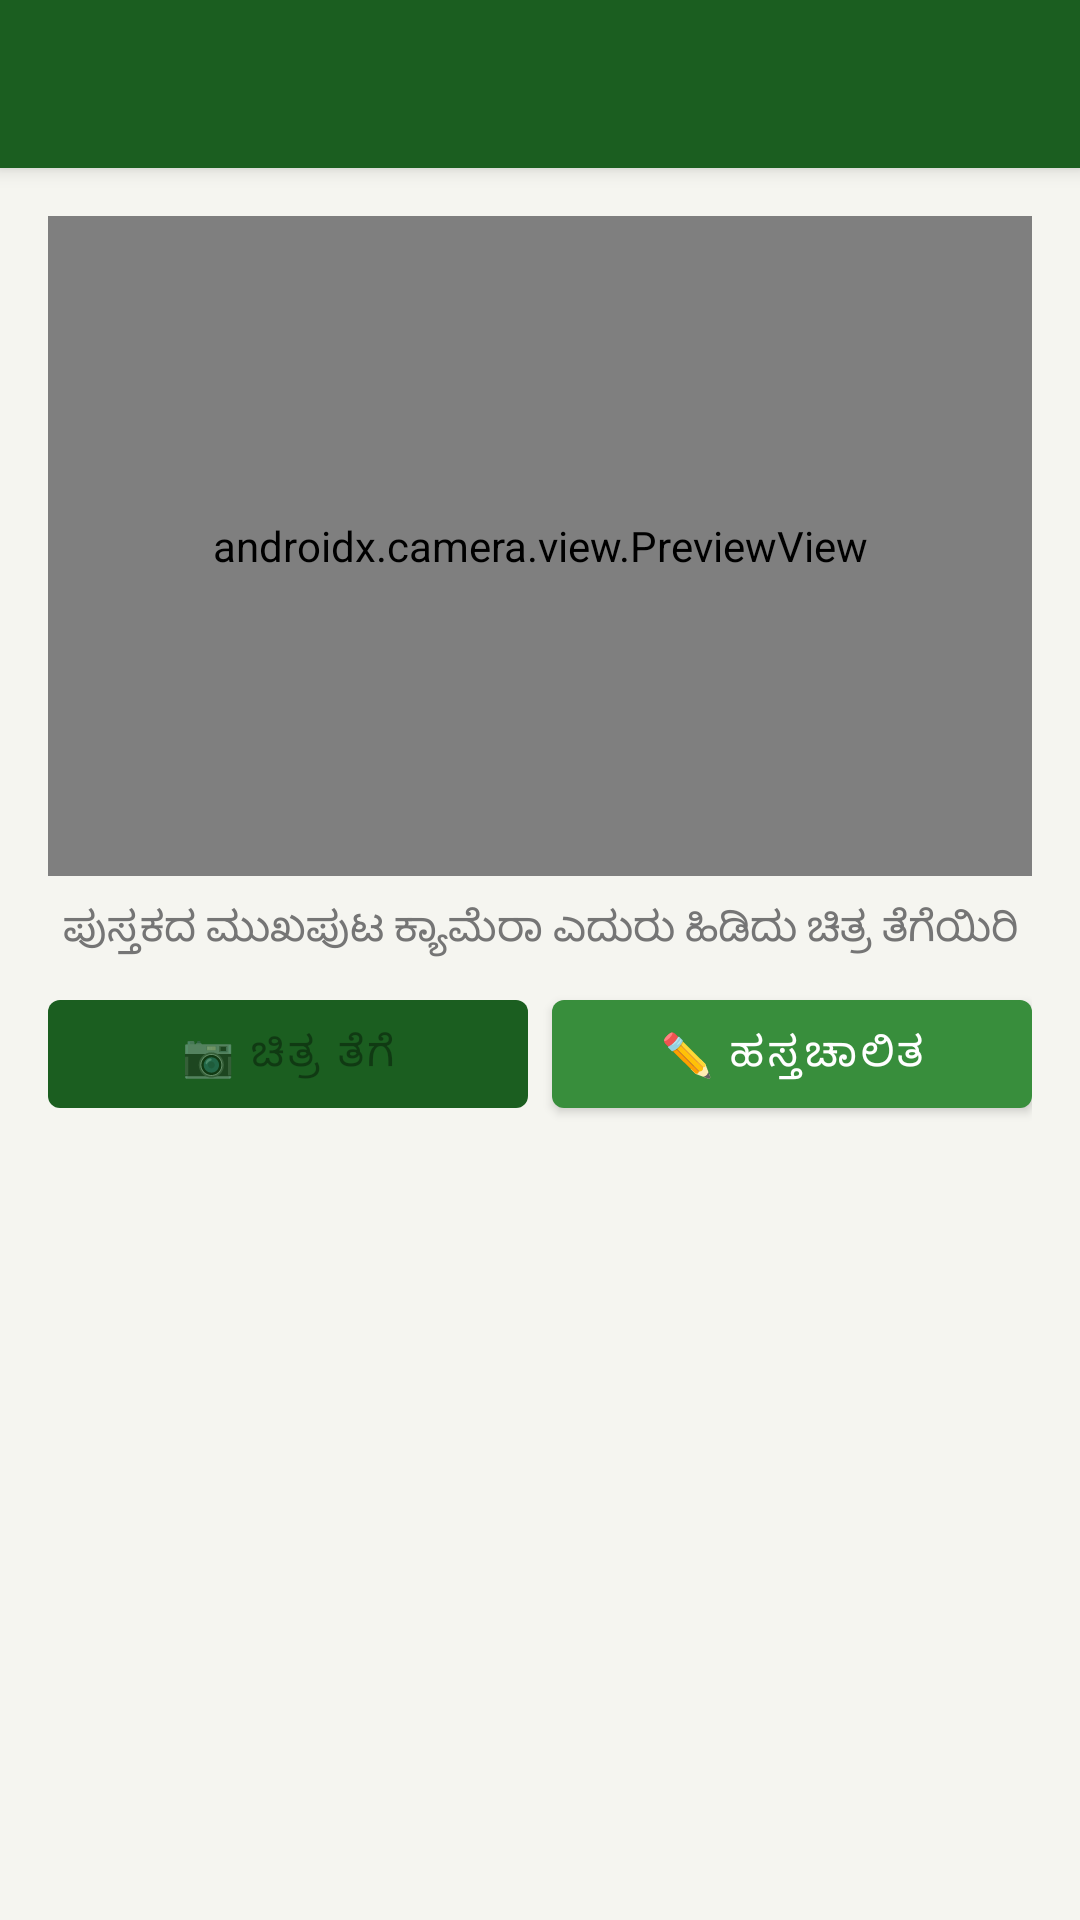

Produce the Android XML layout that renders to this screen, including the resource entries it uses.
<!-- AndroidManifest.xml: application theme Theme.NammaPustaka -->
<!-- res/layout/activity_add_book.xml -->
<?xml version="1.0" encoding="utf-8"?>
<androidx.coordinatorlayout.widget.CoordinatorLayout
    xmlns:android="http://schemas.android.com/apk/res/android"
    xmlns:app="http://schemas.android.com/apk/res-auto"
    android:layout_width="match_parent"
    android:layout_height="match_parent">

    <com.google.android.material.appbar.AppBarLayout
        android:layout_width="match_parent"
        android:layout_height="wrap_content">
        <androidx.appcompat.widget.Toolbar
            android:id="@+id/toolbar"
            android:layout_width="match_parent"
            android:layout_height="?attr/actionBarSize"
            android:background="@color/colorPrimary"
            app:titleTextColor="@android:color/white" />
    </com.google.android.material.appbar.AppBarLayout>

    <androidx.core.widget.NestedScrollView
        android:layout_width="match_parent"
        android:layout_height="match_parent"
        app:layout_behavior="@string/appbar_scrolling_view_behavior">

        <LinearLayout
            android:layout_width="match_parent"
            android:layout_height="wrap_content"
            android:orientation="vertical"
            android:padding="16dp">

            
            <androidx.camera.view.PreviewView
                android:id="@+id/viewFinder"
                android:layout_width="match_parent"
                android:layout_height="220dp"
                android:background="#000000" />

            <ProgressBar
                android:id="@+id/progressBar"
                android:layout_width="wrap_content"
                android:layout_height="wrap_content"
                android:layout_gravity="center"
                android:visibility="gone" />

            <TextView
                android:id="@+id/tvStatus"
                android:layout_width="match_parent"
                android:layout_height="wrap_content"
                android:layout_marginTop="8dp"
                android:text="ಪುಸ್ತಕದ ಮುಖಪುಟ ಕ್ಯಾಮೆರಾ ಎದುರು ಹಿಡಿದು ಚಿತ್ರ ತೆಗೆಯಿರಿ"
                android:textAlignment="center"
                android:textColor="@color/colorSecondaryText" />

            
            <LinearLayout
                android:layout_width="match_parent"
                android:layout_height="wrap_content"
                android:orientation="horizontal"
                android:layout_marginTop="8dp">

                <com.google.android.material.button.MaterialButton
                    android:id="@+id/btnCapture"
                    android:layout_width="0dp"
                    android:layout_weight="1"
                    android:layout_height="wrap_content"
                    android:text="📷 ಚಿತ್ರ ತೆಗೆ"
                    android:enabled="false"
                    app:backgroundTint="@color/colorPrimary" />

                <com.google.android.material.button.MaterialButton
                    android:id="@+id/btnManualEntry"
                    android:layout_width="0dp"
                    android:layout_weight="1"
                    android:layout_height="wrap_content"
                    android:layout_marginStart="8dp"
                    android:text="✏️ ಹಸ್ತಚಾಲಿತ"
                    app:backgroundTint="@color/colorSecondary" />
            </LinearLayout>

            
            <LinearLayout
                android:id="@+id/layoutManualEntry"
                android:layout_width="match_parent"
                android:layout_height="wrap_content"
                android:orientation="vertical"
                android:layout_marginTop="16dp"
                android:visibility="gone">

                <com.google.android.material.textfield.TextInputLayout
                    android:layout_width="match_parent"
                    android:layout_height="wrap_content"
                    android:hint="ಶೀರ್ಷಿಕೆ *"
                    style="@style/Widget.MaterialComponents.TextInputLayout.OutlinedBox">
                    <com.google.android.material.textfield.TextInputEditText
                        android:id="@+id/etTitle"
                        android:layout_width="match_parent"
                        android:layout_height="wrap_content"
                        android:inputType="textCapSentences" />
                </com.google.android.material.textfield.TextInputLayout>

                <com.google.android.material.textfield.TextInputLayout
                    android:layout_width="match_parent"
                    android:layout_height="wrap_content"
                    android:layout_marginTop="8dp"
                    android:hint="ಲೇಖಕ *"
                    style="@style/Widget.MaterialComponents.TextInputLayout.OutlinedBox">
                    <com.google.android.material.textfield.TextInputEditText
                        android:id="@+id/etAuthor"
                        android:layout_width="match_parent"
                        android:layout_height="wrap_content"
                        android:inputType="textCapSentences" />
                </com.google.android.material.textfield.TextInputLayout>

                <com.google.android.material.textfield.TextInputLayout
                    android:layout_width="match_parent"
                    android:layout_height="wrap_content"
                    android:layout_marginTop="8dp"
                    android:hint="ISBN (ಐಚ್ಛಿಕ)"
                    style="@style/Widget.MaterialComponents.TextInputLayout.OutlinedBox">
                    <com.google.android.material.textfield.TextInputEditText
                        android:id="@+id/etIsbn"
                        android:layout_width="match_parent"
                        android:layout_height="wrap_content"
                        android:inputType="number" />
                </com.google.android.material.textfield.TextInputLayout>

                <com.google.android.material.textfield.TextInputLayout
                    android:layout_width="match_parent"
                    android:layout_height="wrap_content"
                    android:layout_marginTop="8dp"
                    android:hint="ಒಟ್ಟು ಪುಟಗಳು"
                    style="@style/Widget.MaterialComponents.TextInputLayout.OutlinedBox">
                    <com.google.android.material.textfield.TextInputEditText
                        android:id="@+id/etPages"
                        android:layout_width="match_parent"
                        android:layout_height="wrap_content"
                        android:inputType="number" />
                </com.google.android.material.textfield.TextInputLayout>

                <com.google.android.material.textfield.TextInputLayout
                    android:layout_width="match_parent"
                    android:layout_height="wrap_content"
                    android:layout_marginTop="8dp"
                    android:hint="ಪ್ರತಿಗಳ ಸಂಖ್ಯೆ"
                    style="@style/Widget.MaterialComponents.TextInputLayout.OutlinedBox">
                    <com.google.android.material.textfield.TextInputEditText
                        android:id="@+id/etCopies"
                        android:layout_width="match_parent"
                        android:layout_height="wrap_content"
                        android:inputType="number"
                        android:text="1" />
                </com.google.android.material.textfield.TextInputLayout>

                <TextView
                    android:layout_width="match_parent"
                    android:layout_height="wrap_content"
                    android:layout_marginTop="8dp"
                    android:text="ವಿಭಾಗ"
                    android:textColor="@color/colorSecondaryText" />

                <Spinner
                    android:id="@+id/spinnerCategory"
                    android:layout_width="match_parent"
                    android:layout_height="wrap_content"
                    android:background="@drawable/bg_spinner" />

                <com.google.android.material.textfield.TextInputLayout
                    android:layout_width="match_parent"
                    android:layout_height="wrap_content"
                    android:layout_marginTop="8dp"
                    android:hint="ಸಾರಾಂಶ (ಕನ್ನಡ)"
                    style="@style/Widget.MaterialComponents.TextInputLayout.OutlinedBox">
                    <com.google.android.material.textfield.TextInputEditText
                        android:id="@+id/etDescription"
                        android:layout_width="match_parent"
                        android:layout_height="wrap_content"
                        android:inputType="textMultiLine"
                        android:minLines="3" />
                </com.google.android.material.textfield.TextInputLayout>

                <com.google.android.material.button.MaterialButton
                    android:id="@+id/btnFetchSummary"
                    android:layout_width="match_parent"
                    android:layout_height="wrap_content"
                    android:layout_marginTop="8dp"
                    android:text="✨ Gemini ಸಾರಾಂಶ ಪಡೆಯಿರಿ"
                    app:backgroundTint="@color/colorGemini" />

                <com.google.android.material.button.MaterialButton
                    android:id="@+id/btnSaveBook"
                    android:layout_width="match_parent"
                    android:layout_height="wrap_content"
                    android:layout_marginTop="12dp"
                    android:text="💾 ಪುಸ್ತಕ ಉಳಿಸಿ"
                    app:backgroundTint="@color/colorPrimary" />
            </LinearLayout>
        </LinearLayout>
    </androidx.core.widget.NestedScrollView>

</androidx.coordinatorlayout.widget.CoordinatorLayout>
<!-- resources referenced by this layout -->
<resources>
  <color name="colorGemini">#4285F4</color>
  <color name="colorPrimary">#1B5E20</color>
  <color name="colorSecondary">#388E3C</color>
  <color name="colorSecondaryText">#757575</color>
  <!-- drawable bg_spinner (drawable) -->
  <?xml version="1.0" encoding="utf-8"?>
  <shape xmlns:android="http://schemas.android.com/apk/res/android"
      android:shape="rectangle">
      <solid android:color="@android:color/white" />
      <stroke android:width="1dp" android:color="#BDBDBD" />
      <corners android:radius="4dp" />
      <padding android:left="8dp" android:right="8dp" android:top="4dp" android:bottom="4dp" />
  </shape>
  <style name="Theme.NammaPustaka" parent="Theme.MaterialComponents.Light.NoActionBar">
          <item name="colorPrimary">@color/colorPrimary</item>
          <item name="colorPrimaryDark">@color/colorPrimaryDark</item>
          <item name="colorAccent">@color/colorAccent</item>
          <item name="colorSurface">@color/colorSurface</item>
          <item name="android:windowBackground">@color/colorBackground</item>
          <item name="android:fontFamily">sans-serif</item>
      </style>
  <color name="colorPrimaryDark">#003300</color>
  <color name="colorAccent">#FF6F00</color>
  <color name="colorSurface">#FFFFFF</color>
  <color name="colorBackground">#F5F5F0</color>
</resources>
